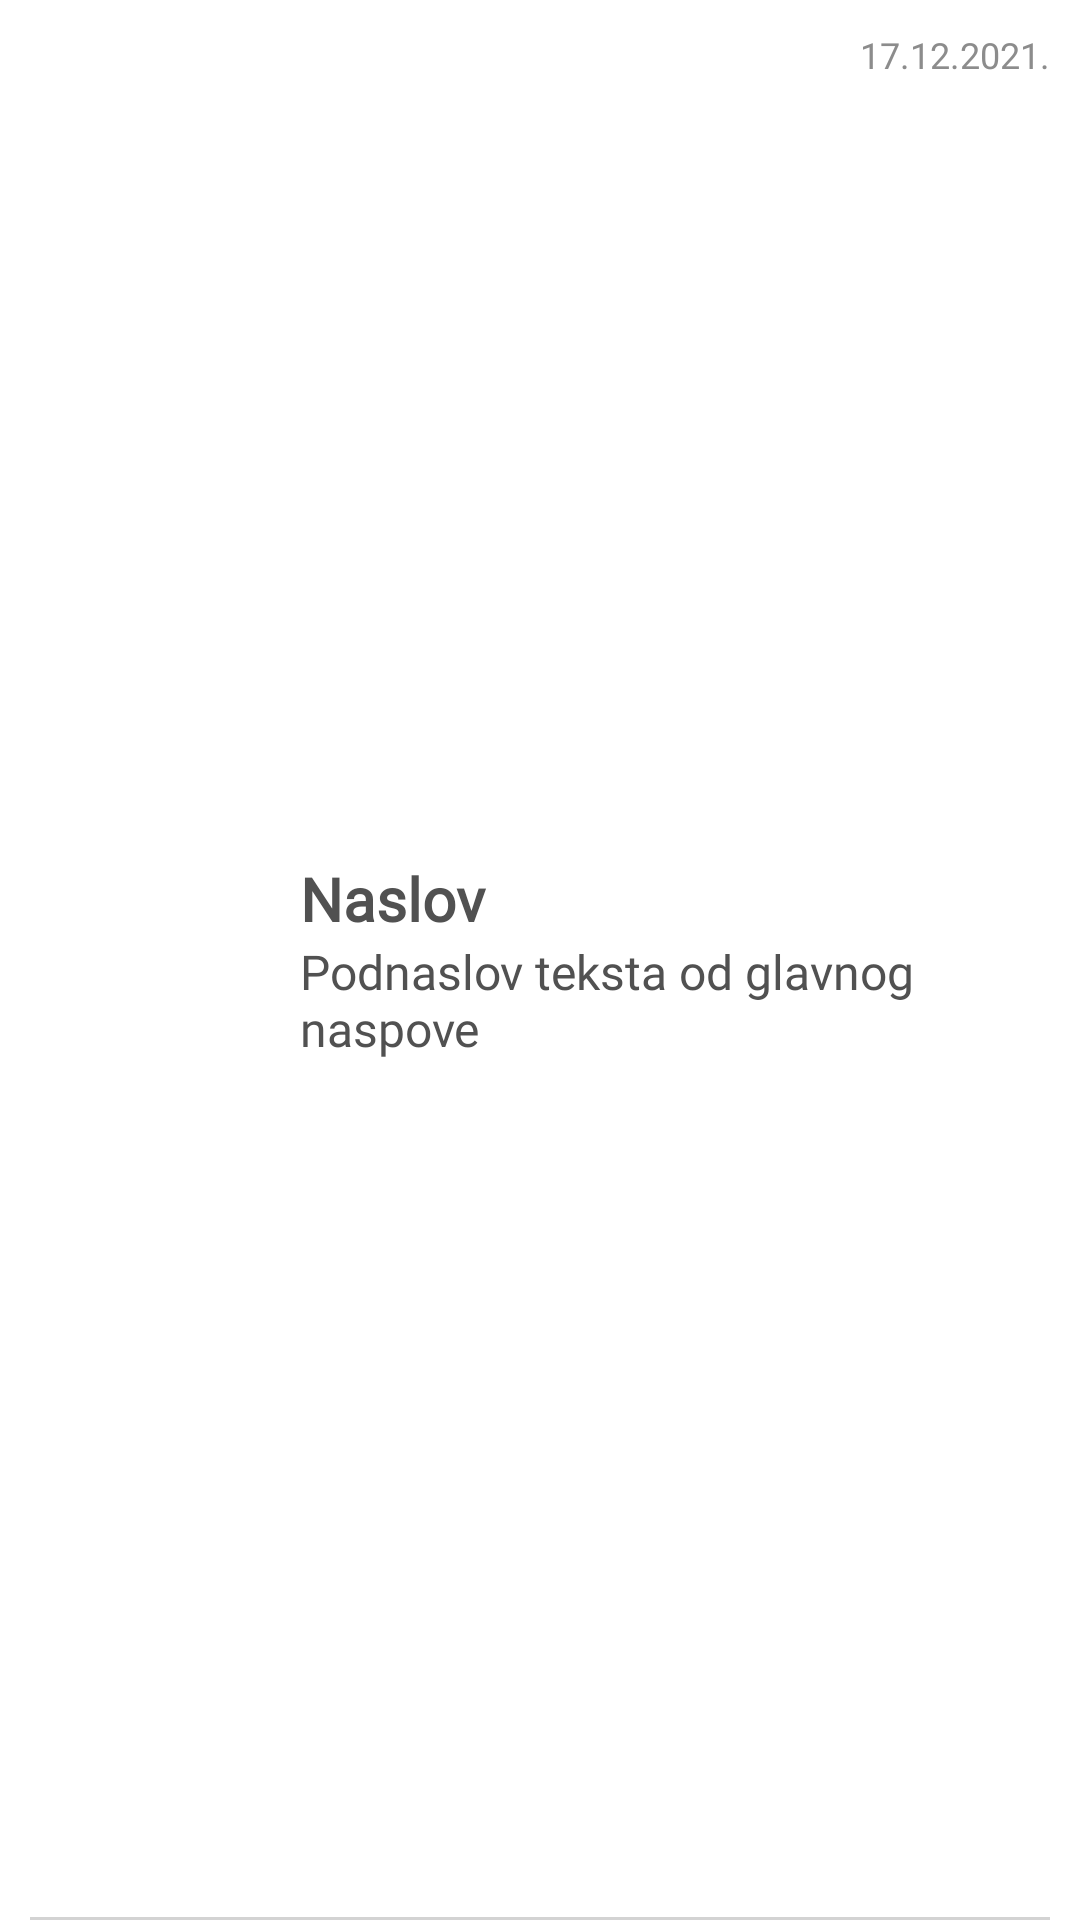

Here is an Android app screen rendered from its layout file. Give the layout XML and the strings, colors and styles it references.
<!-- AndroidManifest.xml: application theme Theme.CashFlow -->
<!-- res/layout/news_recyclerview_item.xml -->
<?xml version="1.0" encoding="utf-8"?>
<RelativeLayout xmlns:android="http://schemas.android.com/apk/res/android"
    android:layout_width="match_parent"
    android:layout_height="100dp"
    android:paddingTop="10dp"
    android:paddingStart="10dp"
    android:paddingEnd="10dp"
    xmlns:app="http://schemas.android.com/apk/res-auto">

    <androidx.appcompat.widget.AppCompatImageView
        android:id="@+id/image"
        android:layout_width="80dp"
        android:layout_height="80dp"
        app:srcCompat="@mipmap/ic_launcher"
        android:scaleType="centerCrop">
    </androidx.appcompat.widget.AppCompatImageView>

    <LinearLayout
        android:layout_width="match_parent"
        android:layout_height="wrap_content"
        android:orientation="vertical"
        android:layout_centerVertical="true"
        android:layout_marginStart="10dp"
        android:layout_toEndOf="@id/image">

        <TextView
            android:id="@+id/titleTV"
            android:layout_width="match_parent"
            android:layout_height="wrap_content"
            android:textColor="@color/text_color"
            android:fontFamily="@font/robotomedium"
            android:textStyle="bold"
            android:textSize="20sp"
            android:text="Naslov">
        </TextView>

        <TextView
            android:id="@+id/subtitleTV"
            android:layout_width="match_parent"
            android:layout_height="wrap_content"
            android:textColor="@color/text_color"
            android:fontFamily="@font/robotomedium"
            android:textSize="16sp"
            android:maxLines="2"
            android:text="Podnaslov teksta od glavnog naspove">
        </TextView>

    </LinearLayout>

    <TextView
        android:id="@+id/dateTV"
        android:layout_width="wrap_content"
        android:layout_height="wrap_content"
        android:layout_alignParentEnd="true"
        android:fontFamily="@font/robotomedium"
        android:text="17.12.2021."
        android:textColor="#8C8C8C"
        android:textSize="12sp"></TextView>

    <View
        android:layout_width="match_parent"
        android:layout_height="1dp"
        android:layout_alignParentBottom="true"
        android:layout_marginTop="10dp"
        android:background="#D3D3D3">
    </View>

</RelativeLayout>
<!-- resources referenced by this layout -->
<resources>
  <color name="text_color">#515151</color>
  <style name="Theme.CashFlow" parent="Theme.MaterialComponents.DayNight.NoActionBar">
          
          <item name="colorPrimary">@color/primary_color</item>
          <item name="colorPrimaryVariant">@color/primary_color</item>
          <item name="colorOnPrimary">@color/white</item>
          <item name="fontFamily">@font/robotoregular</item>
          
          <item name="colorSecondary">@color/teal_200</item>
          <item name="colorSecondaryVariant">@color/teal_700</item>
          <item name="colorOnSecondary">@color/black</item>
          
          <item name="android:statusBarColor" tools:targetApi="l">?attr/colorPrimaryVariant</item>
          
      </style>
  <color name="primary_color">#4CAF50</color>
  <color name="white">#FFFFFFFF</color>
  <color name="teal_200">#FF03DAC5</color>
  <color name="teal_700">#FF018786</color>
  <color name="black">#FF000000</color>
</resources>
